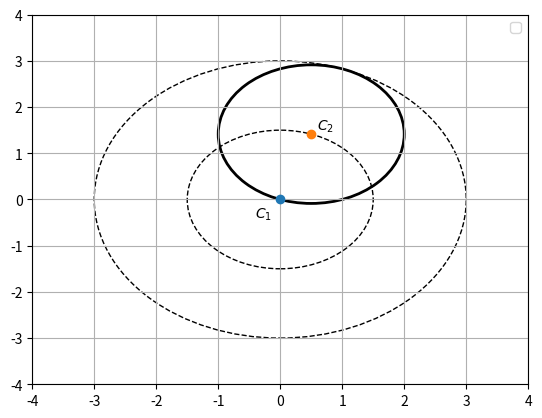

Reproduce this figure in Python.
import numpy as np
import matplotlib.pyplot as plt

fig, axes = plt.subplots()
axes.set_xlim(-4,4)
axes.set_ylim(-4,4)


# plt.plot(0,0,'o')
# plt.text(0.1,0.1,'A')
# plt.plot(1,0,'o')
# plt.text(1.1,0.1,'B')

plt.plot(0,0,'o')
plt.text(-0.4,-0.4,'$C_1$')

circle_1 = plt.Circle((0,0),3,fill=False,linestyle='--')
axes.add_artist(circle_1)
circle_2=plt.Circle((0,0),1.5,fill=False,linestyle='--')
axes.add_artist(circle_2)

circle_3=plt.Circle((0.5,2**0.5),1.5,fill=False,linewidth=2)
axes.add_artist(circle_3)
plt.plot(0.5,2**0.5,'o')
plt.text(0.5+0.1,2**0.5+0.1,'$C_2$')


plt.legend()
plt.grid()
plt.show()